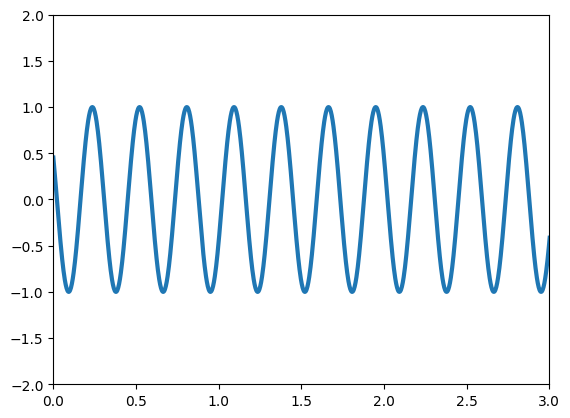

This figure's Python source: (Note: this script raises an exception after producing the figure.)
import numpy as np
from matplotlib import pyplot as plt
from matplotlib.animation import FuncAnimation
plt.style.use('default')


figure = plt.figure()
axis = plt.axes(xlim=(0, 3), ylim=(-2, 2))
line, = axis.plot([], [], lw=3)

def init():
    line.set_data([], [])
    return line,
def animate(i):
    x = np.linspace(0, 4, 1500)
    y = np.sin(7 * np.pi * (x - 0.005 * i))
    line.set_data(x, y)
    return line,

anim = FuncAnimation(figure, animate, init_func=init,
                               frames=520, interval=20, blit=True)


anim.save('wave.gif', writer='imagemagick')